Run: headless pygame with SDL's dummy video driver; simulated clock (each Clock.tick advances the game by its frame time, no real sleeping); random seed 0; keys injected as events and as key.get_pressed() state; mouse plan: one left click at the window centre at the start of phase 2, then a move to the lower-right quarter at the start of phase 3.
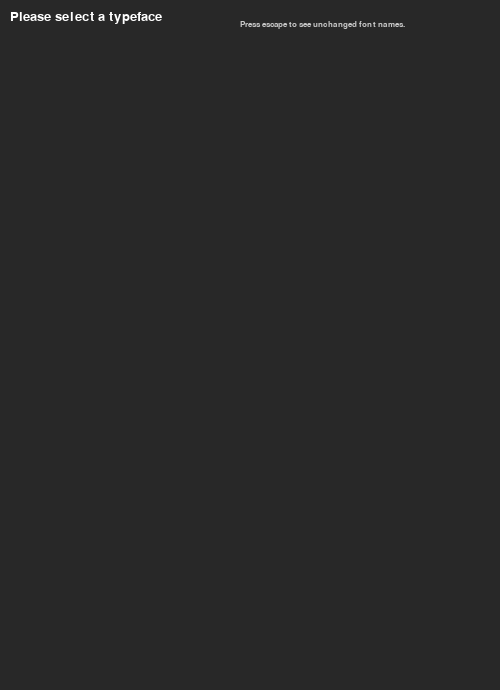
Frame 1 of 4 · flips 1–60 · no input
Frame 2 of 4 · flips 61–180 · clicked the window centre · tapped SPACE, RETURN · held RIGHT (→), D · screen unchanged from frame 1, image omitted
Frame 3 of 4 · flips 181–300 · moved the mouse to the lower-right quarter · held DOWN (↓), S · screen unchanged from frame 2, image omitted
Frame 4 of 4 · flips 301–420 · held LEFT (←), A, UP (↑), W · screen unchanged from frame 3, image omitted

The pygame program that drew these frames:

#adapted from /Actually tryna make a game/menu.py
import pygame
from sys import exit
pygame.init()

def menu(maps):
    rects = {}
    run = True
    name = False
    scroll = 0
    win = pygame.display.set_mode((500,690))
    pygame.display.set_caption("Font Options: Typeface")

    def render(txt,pos,fnt):
        if name:
            win.blit(pygame.font.SysFont("Arial", 20).render(txt, True, (255,255,255)), pos)
        else:
            try:
                win.blit(pygame.font.SysFont(fnt, 20).render(txt, True, (255,255,255)), pos)
            except:
                win.blit(pygame.font.SysFont("Arial", 20).render(txt, True, (255,255,255)), pos)

    while run:
        win.fill((40,40,40))

        for event in pygame.event.get():
            if event.type == pygame.QUIT:
               exit()
            elif pygame.mouse.get_pressed()[0]:
                for item in rects:
                    if pygame.Rect.collidepoint(rects[item],pygame.mouse.get_pos()):
                        #pygame.quit()
                        return item
            elif event.type == pygame.MOUSEBUTTONDOWN:
                if event.button == 4 and scroll != 0:
                    scroll -=1
                elif event.button == 5:
                    scroll +=1
            elif event.type == pygame.KEYDOWN:
                if event.key == pygame.K_ESCAPE:
                    name = not name

        render("Please select a typeface", (10,10), "Arial")
        win.blit(pygame.font.SysFont("Arial", 12).render("Press escape to see unchanged font names.", True, (200,200,200)), (240,20))
        ypos = 40
        for term in maps[scroll:scroll+13]:
            crect = pygame.Rect(10,ypos,480,45)
            pygame.draw.rect(win, (20,20,20), crect)
            render(term,(20,ypos+10),term)
            rects[term] = crect
            ypos += 50
        pygame.display.update()

if __name__ == "__main__":
    print(menu(sorted(pygame.font.get_fonts())))
